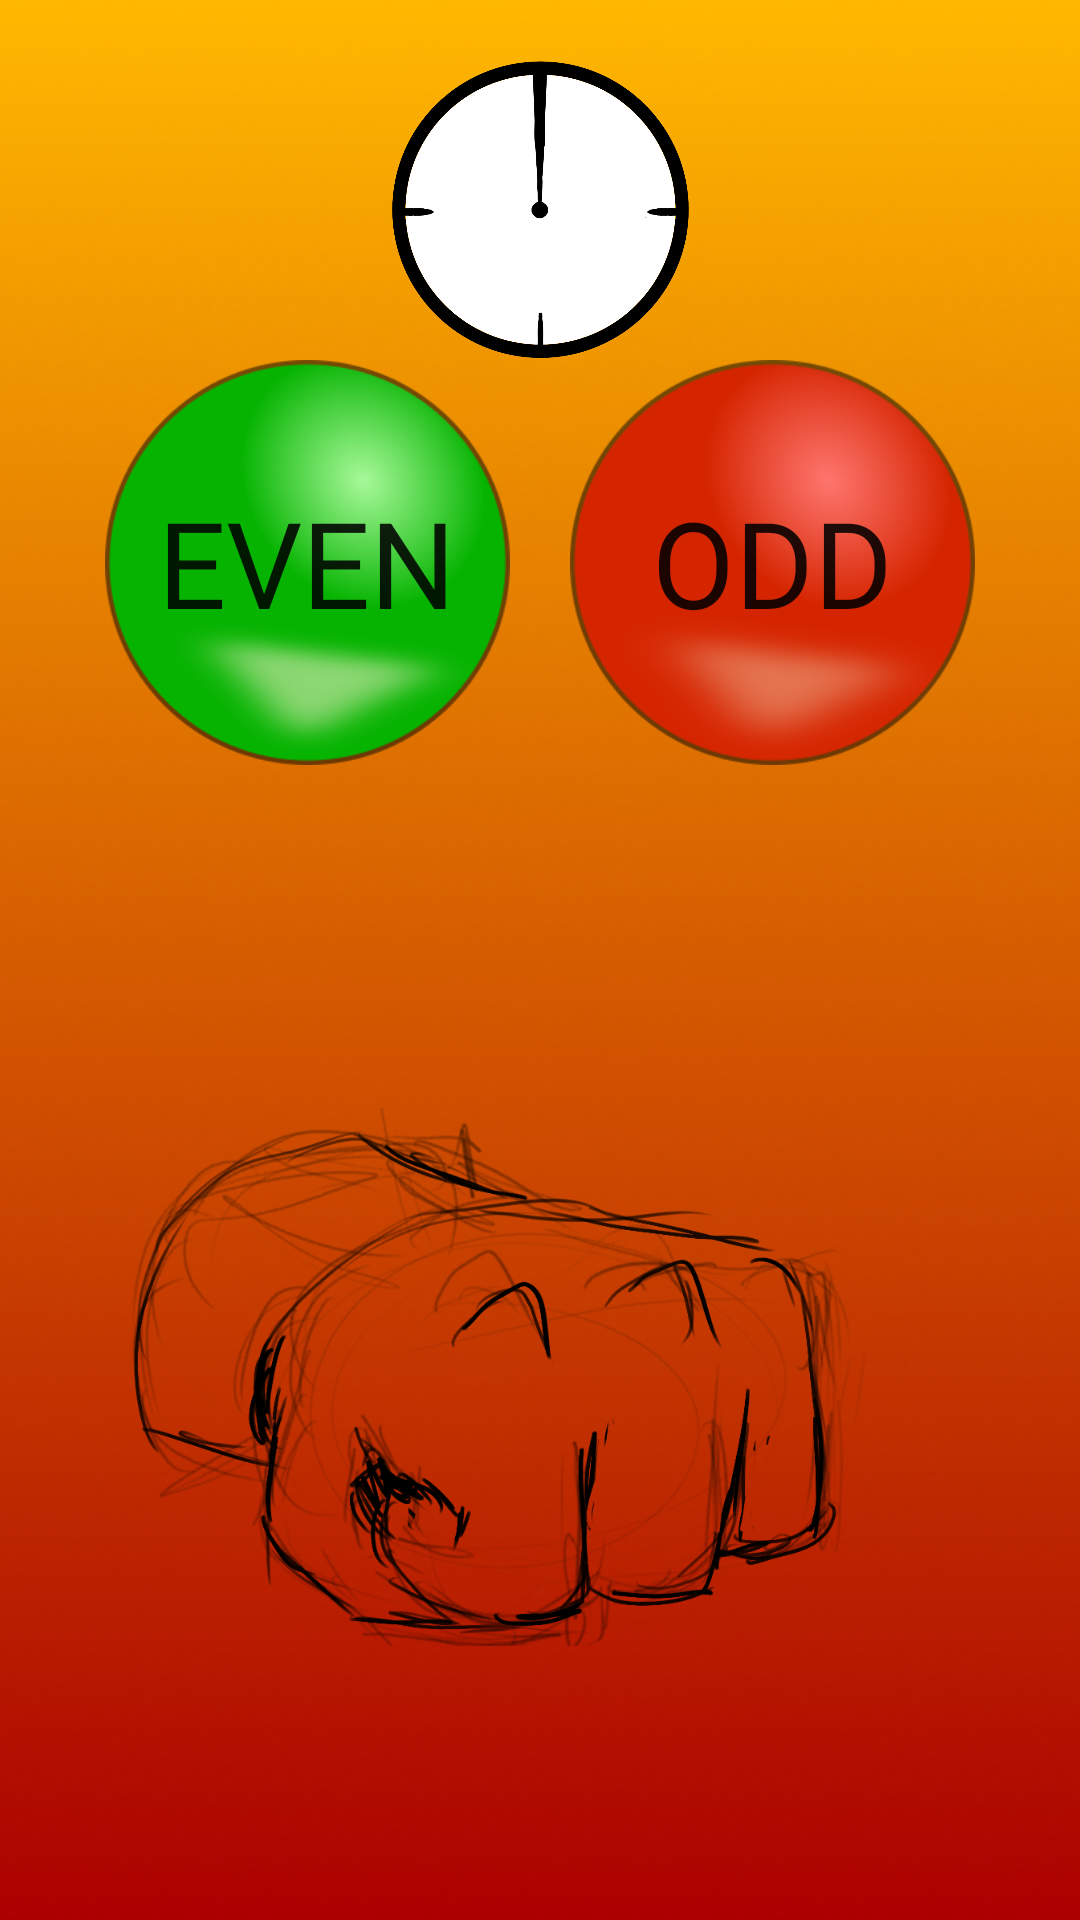

Reconstruct the res/layout file that produces this screen, plus the resources it refers to.
<!-- AndroidManifest.xml: application theme Theme.TakeMyBalls -->
<!-- res/layout/activity_even_or_odd.xml -->
<?xml version="1.0" encoding="utf-8"?>
<RelativeLayout xmlns:android="http://schemas.android.com/apk/res/android"
    xmlns:tools="http://schemas.android.com/tools"
    android:background="@drawable/backgrald"
    android:layout_width="match_parent"
    android:layout_height="match_parent"
    tools:context=".ui.EvenOrOddActivity">

    <ImageView
        android:id="@+id/time"
        android:layout_width="100dp"
        android:layout_height="100dp"
        android:layout_margin="20dp"
        android:layout_centerHorizontal="true"
        android:src="@drawable/time" />

    <ImageView
        android:id="@+id/activity_poniter"
        android:layout_width="100dp"
        android:layout_height="100dp"
        android:layout_margin="20dp"
        android:layout_centerHorizontal="true"
        android:src="@drawable/poeiro" />

    <TextView
        android:id="@+id/activiti_balls"
        android:layout_width="52dp"
        android:layout_height="wrap_content"
        android:layout_marginStart="10dp"
        android:layout_marginTop="15dp"
        android:layout_marginEnd="10dp"
        android:layout_marginBottom="10dp"
        android:fontFamily="@font/fredoka_one_regular"
        android:textAlignment="center"
        android:textColor="@color/black"
        android:textSize="24sp" />


    <androidx.appcompat.widget.AppCompatButton
        android:id="@+id/activity_button_even"
        android:layout_width="135dp"
        android:layout_height="135dp"
        android:layout_alignParentLeft="true"
        android:layout_alignParentBottom="true"
        android:layout_marginHorizontal="35dp"
        android:layout_marginBottom="385dp"
        android:background="@drawable/even_custom_button"
        android:clickable="true"
        android:focusable="true"
        android:fontFamily="@font/fredoka_one_regular"
        android:foregroundTintMode="src_in"
        android:text="even"
        android:textSize="40sp"/>

    <androidx.appcompat.widget.AppCompatButton
        android:id="@+id/activity_button_odd"
        android:layout_width="135dp"
        android:layout_height="135dp"
        android:layout_alignParentRight="true"
        android:layout_alignParentBottom="true"
        android:layout_marginHorizontal="35dp"
        android:layout_marginBottom="385dp"
        android:background="@drawable/odd_custom_button"
        android:clickable="true"
        android:focusable="true"
        android:fontFamily="@font/fredoka_one_regular"
        android:foregroundTintMode="src_in"
        android:text="odd"
        android:textSize="40sp"/>

    <ImageView
        android:id="@+id/close_hand"
        android:layout_width="250dp"
        android:layout_height="232dp"
        android:layout_alignParentEnd="true"
        android:layout_alignParentBottom="true"
        android:layout_centerHorizontal="true"
        android:layout_marginEnd="71dp"
        android:layout_marginBottom="65dp"
        android:src="@drawable/close_hand" />

</RelativeLayout>
<!-- resources referenced by this layout -->
<resources>
  <color name="black">#FF000000</color>
  <!-- drawable even_custom_button (drawable) -->
  <?xml version="1.0" encoding="utf-8"?>
  <selector xmlns:android="http://schemas.android.com/apk/res/android">
      <item
          android:state_pressed="true"
          android:drawable="@drawable/even_pressed_rounded_button"/>
      <item
          android:state_enabled="false"
          android:drawable="@drawable/green_ball"/>
      <item
          android:drawable="@drawable/green_ball"/>
  </selector>
  <!-- drawable odd_custom_button (drawable) -->
  <?xml version="1.0" encoding="utf-8"?>
  <selector xmlns:android="http://schemas.android.com/apk/res/android">
      <item
          android:state_pressed="true"
          android:drawable="@drawable/odd_pressed_rounded_button"/>
      <item
          android:state_enabled="false"
          android:drawable="@drawable/red_ball"/>
      <item
          android:drawable="@drawable/red_ball"/>
  
  </selector>
  <!-- drawable even_pressed_rounded_button (drawable) -->
  <?xml version="1.0" encoding="utf-8"?>
  <shape xmlns:android="http://schemas.android.com/apk/res/android"
      android:shape="oval">
  
      <gradient
          android:angle="180"
          android:startColor="#4CAF50"
          android:endColor="#8BC34A"/>
  
      <padding
          android:bottom="7dp"
          android:left="7dp"
          android:right="7dp"
          android:top="7dp"/>
  
      <stroke
          android:width="2dp"
          android:color="#FFF"/>
          
  
      <corners android:radius="15dp"/>
  
  </shape>
  <!-- drawable odd_pressed_rounded_button (drawable) -->
  <?xml version="1.0" encoding="utf-8"?>
  <shape xmlns:android="http://schemas.android.com/apk/res/android"
      android:shape="oval">
  
      <gradient
          android:angle="180"
          android:startColor="#FA584D"
          android:endColor="#F44336"/>
  
      <padding
          android:bottom="7dp"
          android:left="7dp"
          android:right="7dp"
          android:top="7dp"/>
  
      <stroke
          android:width="2dp"
          android:color="#FFF"/>
          
  
      <corners android:radius="15dp"/>
  
  </shape>
  <color name="purple_500">#FF6200EE</color>
  <color name="purple_700">#FF3700B3</color>
  <color name="white">#FFFFFFFF</color>
  <color name="teal_200">#FF03DAC5</color>
  <color name="teal_700">#FF018786</color>
  <style name="CustomButton" parent="Widget.AppCompat.Button">
          <item name="android:background">@drawable/play_custom_button</item>
      </style>
  <!-- drawable play_custom_button (drawable) -->
  <?xml version="1.0" encoding="utf-8"?>
  <selector xmlns:android="http://schemas.android.com/apk/res/android">
      <item
          android:state_pressed="true"
          android:drawable="@drawable/play_pressed_rounded_button"/>
      <item
          android:state_enabled="false"
          android:drawable="@drawable/play_defaul_rounded_button"/>
      <item
          android:drawable="@drawable/play_defaul_rounded_button"/>
  
  </selector>
  <!-- drawable play_pressed_rounded_button (drawable) -->
  <?xml version="1.0" encoding="utf-8"?>
  <shape xmlns:android="http://schemas.android.com/apk/res/android"
      android:shape="oval">
  
      <gradient
          android:angle="180"
          android:startColor="#FFDC52"
          android:endColor="#FFC539"/>
  
      <padding
          android:bottom="7dp"
          android:left="7dp"
          android:right="7dp"
          android:top="7dp"/>
  
      <stroke
          android:width="2dp"
          android:color="#FFF"/>
          
  
      <corners android:radius="15dp"/>
  
  </shape>
  <color name="yellow">#FFCC00</color>
  <color name="yellow_dark">#CF9200</color>
</resources>
